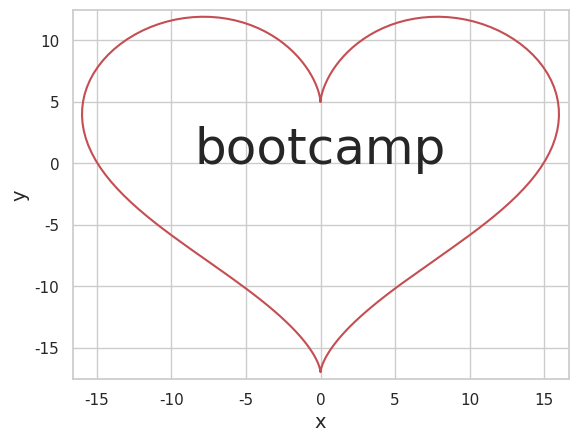

The matplotlib source for this figure:
# Paste everything following
import matplotlib.pyplot as plt
import numpy as np
import seaborn as sns
sns.set(style='whitegrid')

# Generate plotting values
t = np.linspace(0, 2*np.pi, 200)
x = 16 * np.sin(t)**3
y = 13 * np.cos(t) - 5 * np.cos(2*t) - 2 * np.cos(3*t) - np.cos(4*t)

# Generate the plot
plt.plot(x, y, 'r-')
plt.text(0, 0, 'bootcamp', fontsize=36, ha='center')
plt.margins(0.02)
plt.xlabel('x', fontsize=14)
plt.ylabel('y', fontsize=14)
plt.draw()
plt.show()
